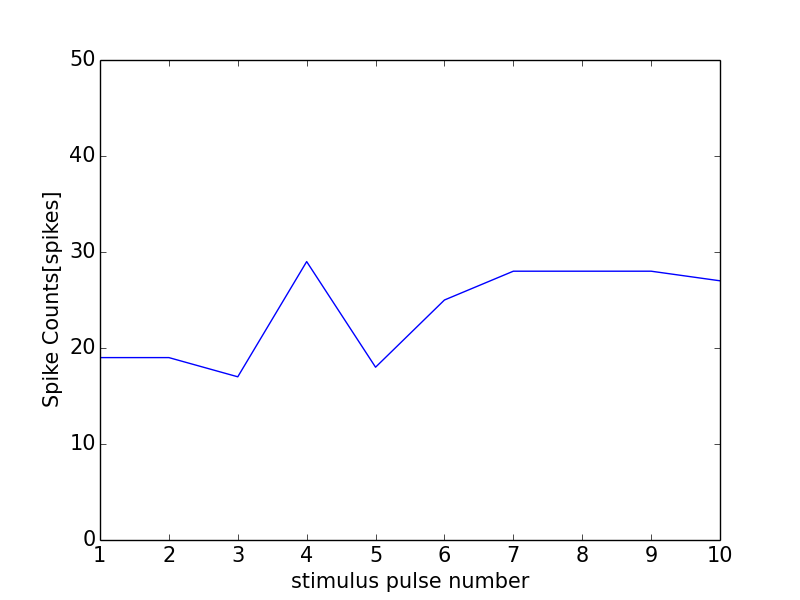

The file beside this chart, header and first rows:
0, 0.0
0, 0
1, 19
2, 19
3, 17
4, 29
5, 18
6, 25
7, 28
8, 28
9, 28
10, 27
11, 1
